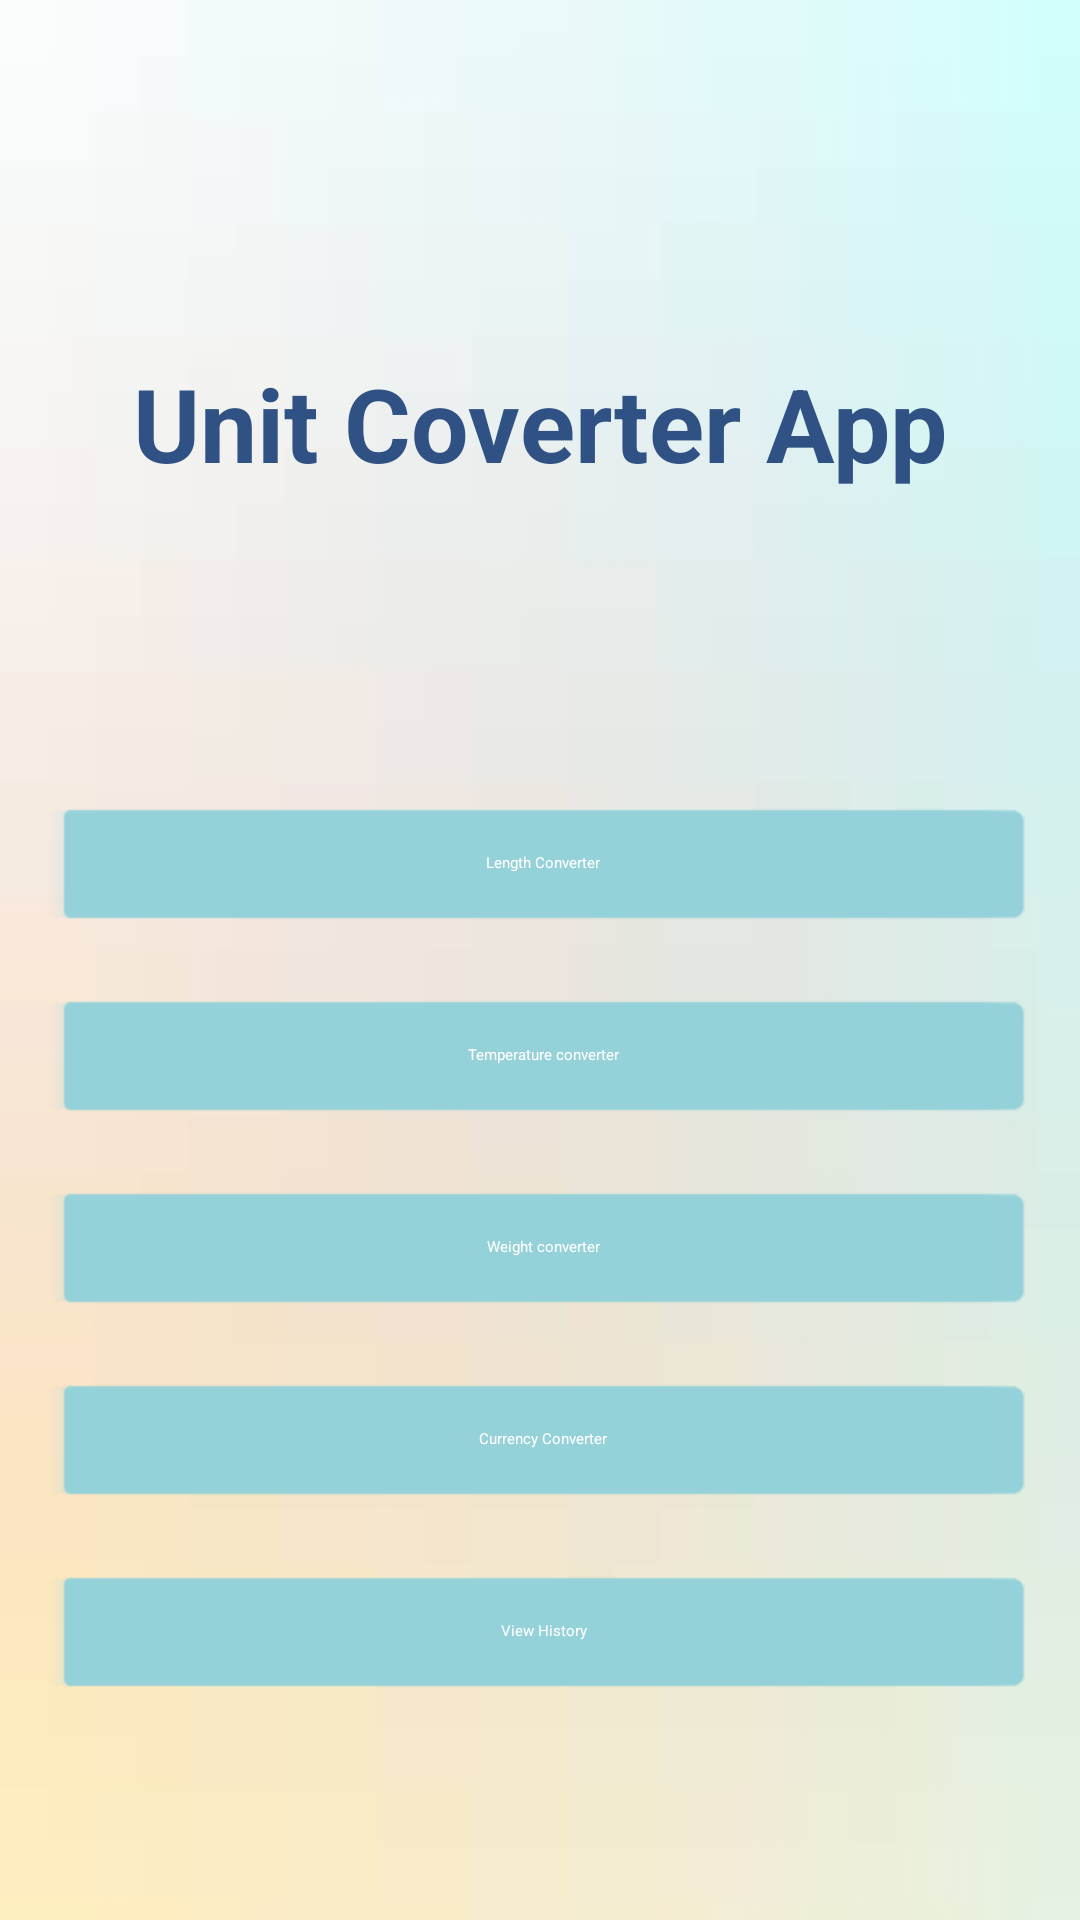

Write the Android layout XML for this screen, with the resource values it uses.
<!-- AndroidManifest.xml: activity theme Theme.CustomActionBarMenu -->
<!-- res/layout/activity_main.xml -->
<?xml version="1.0" encoding="utf-8"?>
<LinearLayout xmlns:android="http://schemas.android.com/apk/res/android"
    android:layout_width="match_parent"
    android:layout_height="match_parent"
    android:background="@drawable/arriere_plan"
    android:gravity="center|top"
    android:orientation="vertical"
    android:padding="16dp">


    <TextView
        android:id="@+id/textView2"
        android:layout_width="290dp"
        android:layout_height="250dp"
        android:gravity="center"
        android:text="Unit Coverter App"
        android:textColor="#2F5183"
        android:textSize="34sp"
        android:textStyle="bold" />

    <Button
        android:id="@+id/unitConverterButton"
        style="@android:style/Widget.Material.Button.Inset"
        android:layout_width="match_parent"
        android:layout_height="wrap_content"
        android:layout_marginBottom="16dp"
        android:backgroundTint="#94D1D9"
        android:minWidth="88dip"
        android:text="Length Converter"
        android:radius="100dp"
        android:textColor="#FFFFFF" />

    <Button
        android:id="@+id/temperatureConverterButton"
        style="@android:style/Widget.Material.Button.Inset"
        android:layout_width="match_parent"
        android:layout_height="wrap_content"
        android:layout_marginBottom="16dp"
        android:backgroundTint="#94D1D9"
        android:text="Temperature converter"
        android:textColor="#FFFFFF"
         />

    <Button
        android:id="@+id/weightConverterButton"
        style="@android:style/Widget.Material.Button.Inset"
        android:layout_width="match_parent"
        android:layout_height="wrap_content"
        android:layout_marginBottom="16dp"
        android:backgroundTint="#94D1D9"
        android:text="Weight converter"
        android:textColor="#FFFFFF"/>

    <Button
        android:id="@+id/currencyConverterButton"
        style="@android:style/Widget.Material.Button.Inset"
        android:layout_width="match_parent"
        android:layout_height="wrap_content"
        android:backgroundTint="#94D1D9"
        android:text="Currency Converter"
        android:textColor="#FFFFFF" />

    <Button
        android:id="@+id/historyButton"
        style="@android:style/Widget.Material.Button.Inset"
        android:layout_width="match_parent"
        android:layout_height="wrap_content"
        android:layout_marginTop="16dp"
        android:backgroundTint="#94D1D9"
        android:text="View History"
        android:textColor="#FFFFFF" />




</LinearLayout>
<!-- resources referenced by this layout -->
<resources>
  <!-- drawable arriere_plan: jpg bitmap (drawable, 852 bytes) -->
  <style name="Theme.CustomActionBarMenu" parent="Widget.AppCompat.ActionBar">
          <item name="actionMenuTextColor">@android:color/white</item>
          <item name="android:itemBackground">@color/teal_200</item>
      </style>
  <color name="teal_200">#FF03DAC5</color>
</resources>
